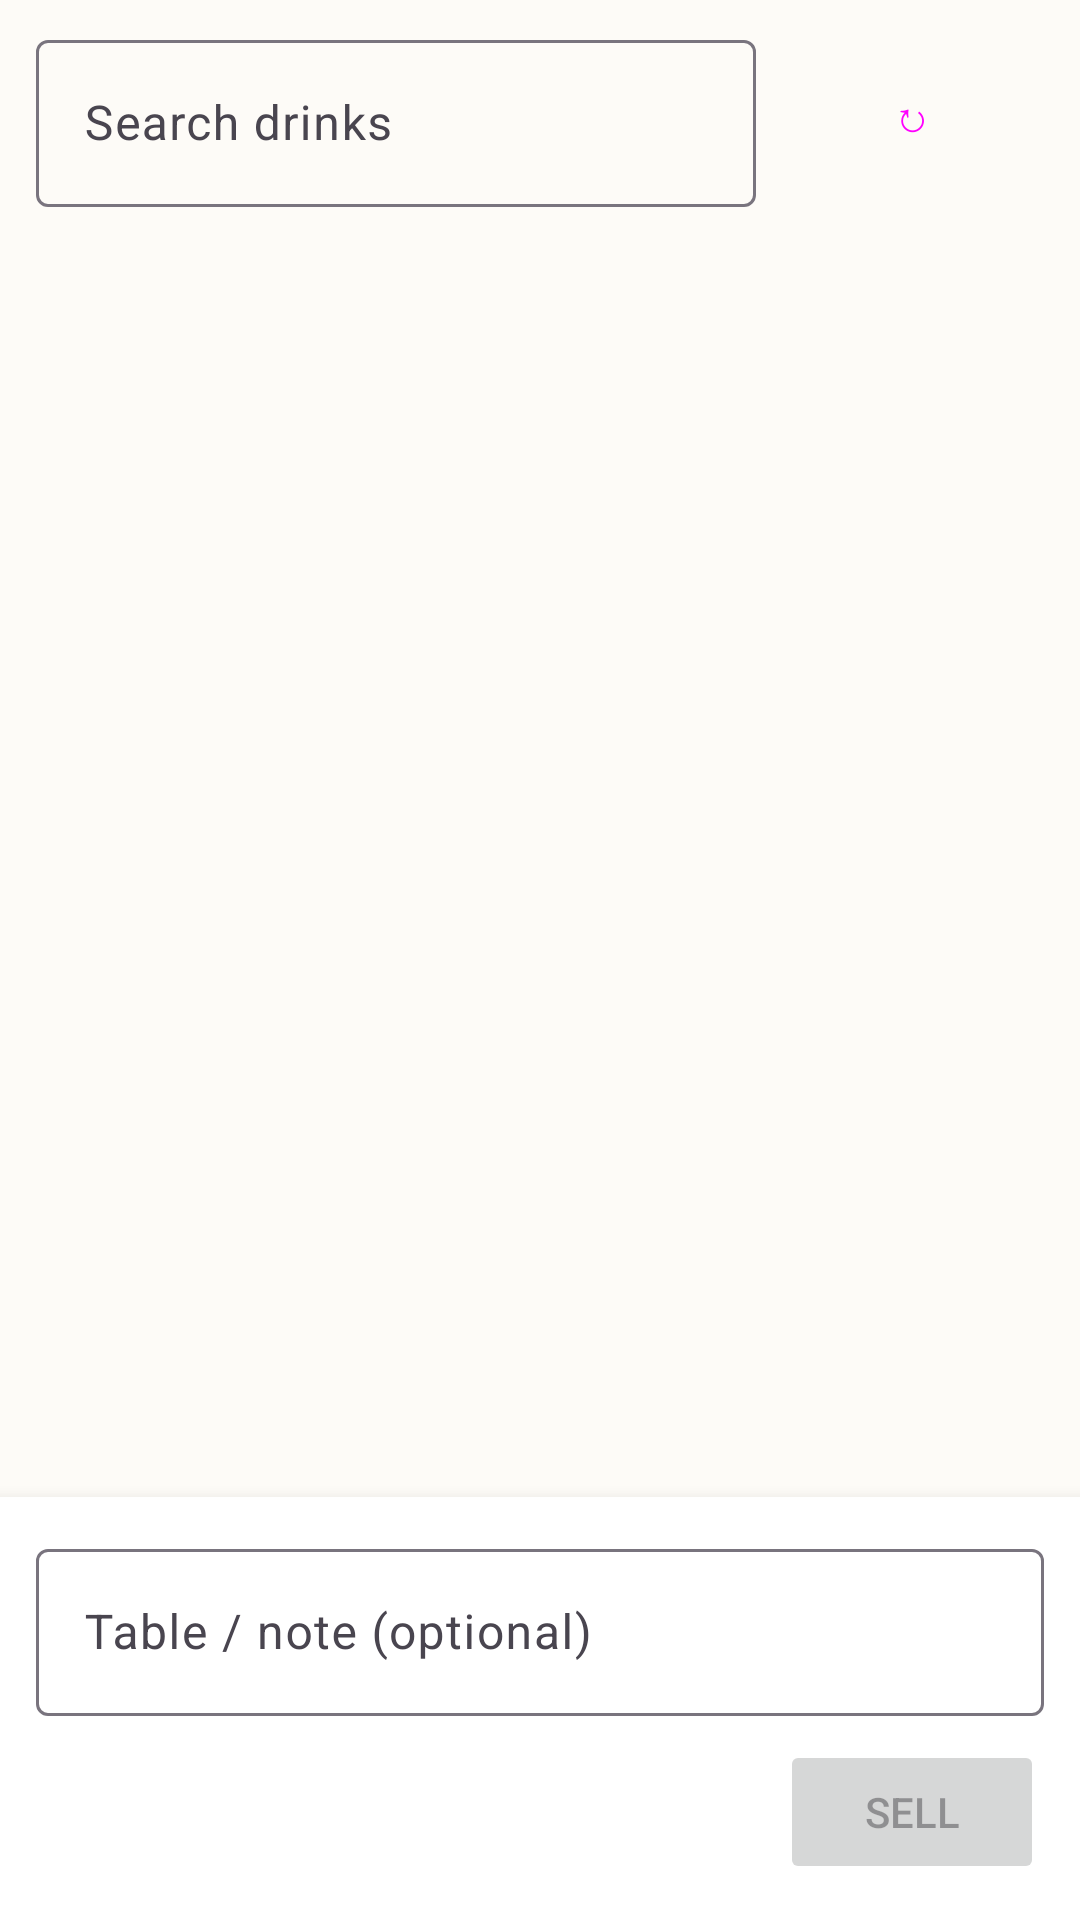

This screen was rendered from an Android layout file. Write that file and the resources it references.
<!-- AndroidManifest.xml: application theme Theme.CampersWaiter -->
<!-- res/layout/fragment_sell.xml -->
<?xml version="1.0" encoding="utf-8"?>
<LinearLayout xmlns:android="http://schemas.android.com/apk/res/android"
    xmlns:app="http://schemas.android.com/apk/res-auto"
    android:layout_width="match_parent"
    android:layout_height="match_parent"
    android:orientation="vertical">

    <LinearLayout
        android:layout_width="match_parent"
        android:layout_height="wrap_content"
        android:gravity="center_vertical"
        android:orientation="horizontal"
        android:paddingHorizontal="12dp"
        android:paddingTop="8dp">

        <com.google.android.material.textfield.TextInputLayout
            style="@style/Widget.Material3.TextInputLayout.OutlinedBox"
            android:layout_width="0dp"
            android:layout_height="wrap_content"
            android:layout_weight="1"
            android:hint="Search drinks">

            <com.google.android.material.textfield.TextInputEditText
                android:id="@+id/search"
                android:layout_width="match_parent"
                android:layout_height="wrap_content"
                android:inputType="text"
                android:singleLine="true" />
        </com.google.android.material.textfield.TextInputLayout>

        <Button
            android:id="@+id/btnRefresh"
            style="@style/Widget.Material3.Button.OutlinedButton"
            android:layout_width="wrap_content"
            android:layout_height="wrap_content"
            android:layout_marginStart="8dp"
            android:text="↻" />
    </LinearLayout>

    <com.google.android.material.progressindicator.LinearProgressIndicator
        android:id="@+id/progress"
        android:layout_width="match_parent"
        android:layout_height="wrap_content"
        android:indeterminate="true"
        android:visibility="gone" />

    <TextView
        android:id="@+id/banner"
        android:layout_width="match_parent"
        android:layout_height="wrap_content"
        android:layout_marginHorizontal="12dp"
        android:layout_marginTop="6dp"
        android:padding="12dp"
        android:textStyle="bold"
        android:visibility="gone" />

    <androidx.recyclerview.widget.RecyclerView
        android:id="@+id/list"
        android:layout_width="match_parent"
        android:layout_height="0dp"
        android:layout_weight="1"
        android:clipToPadding="false"
        android:paddingVertical="4dp" />

    <LinearLayout
        android:layout_width="match_parent"
        android:layout_height="wrap_content"
        android:background="@color/white"
        android:elevation="8dp"
        android:orientation="vertical"
        android:padding="12dp">

        <com.google.android.material.textfield.TextInputLayout
            style="@style/Widget.Material3.TextInputLayout.OutlinedBox"
            android:layout_width="match_parent"
            android:layout_height="wrap_content"
            android:hint="Table / note (optional)">

            <com.google.android.material.textfield.TextInputEditText
                android:id="@+id/note"
                android:layout_width="match_parent"
                android:layout_height="wrap_content"
                android:inputType="text"
                android:singleLine="true" />
        </com.google.android.material.textfield.TextInputLayout>

        <LinearLayout
            android:layout_width="match_parent"
            android:layout_height="wrap_content"
            android:layout_marginTop="8dp"
            android:gravity="center_vertical"
            android:orientation="horizontal">

            <LinearLayout
                android:layout_width="0dp"
                android:layout_height="wrap_content"
                android:layout_weight="1"
                android:orientation="vertical">

                <TextView
                    android:id="@+id/cartCount"
                    android:layout_width="wrap_content"
                    android:layout_height="wrap_content"
                    android:textColor="@color/muted"
                    android:textSize="12sp" />

                <TextView
                    android:id="@+id/cartTotal"
                    android:layout_width="wrap_content"
                    android:layout_height="wrap_content"
                    android:textColor="@color/forest"
                    android:textSize="20sp"
                    android:textStyle="bold" />
            </LinearLayout>

            <Button
                android:id="@+id/btnSell"
                android:layout_width="wrap_content"
                android:layout_height="wrap_content"
                android:enabled="false"
                android:text="SELL" />
        </LinearLayout>
    </LinearLayout>
</LinearLayout>
<!-- resources referenced by this layout -->
<resources>
  <color name="forest">#1F4A32</color>
  <color name="muted">#6B655D</color>
  <color name="white">#FFFFFF</color>
  <style name="Theme.CampersWaiter" parent="Theme.Material3.Light.NoActionBar">
          <item name="colorPrimary">@color/primary</item>
          <item name="colorOnPrimary">@color/white</item>
          <item name="colorSecondary">@color/forest</item>
          <item name="android:statusBarColor">@color/primary_dark</item>
          <item name="android:windowBackground">@color/page</item>
      </style>
  <color name="primary">#D97736</color>
  <color name="primary_dark">#B35818</color>
  <color name="page">#FDFBF7</color>
</resources>
